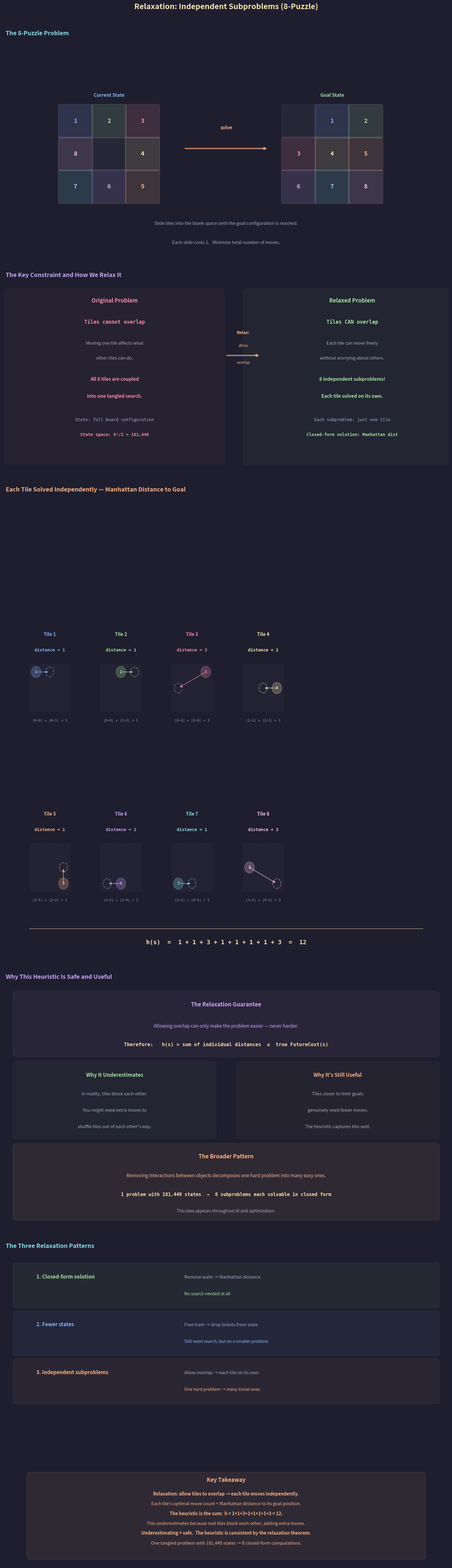

This chart was generated by the following Python code: (Note: this script raises an exception after producing the figure.)
"""
Lecture 6 Visual: Relaxation Example 3 — Independent Subproblems (8-Puzzle)

Shows:
1. The 8-puzzle: current state → goal state
2. Original constraint: tiles cannot overlap → all moves are coupled
3. Relaxation: tiles CAN overlap → each tile becomes independent
4. Each tile's Manhattan distance computed individually on its own mini-grid
5. Heuristic = sum of individual distances
6. Why this decomposition is powerful and guaranteed safe
"""

import os
import matplotlib.pyplot as plt
import matplotlib.patches as patches
from matplotlib.gridspec import GridSpec

# ── Style ────────────────────────────────────────────────
BG      = "#1e1e2e"
TEXT    = "#cdd6f4"
SUBTLE  = "#6c7086"
MEDIUM  = "#a6adc8"
C_POS   = "#a6e3a1"
C_NEG   = "#f38ba8"
C_BOUND = "#f9e2af"
C_RULE  = "#fab387"
C_I     = "#89b4fa"
C_B     = "#cba6f7"
C_DIM   = "#585b70"
C_NODE  = "#89dceb"

plt.rcParams.update({
    "figure.facecolor": BG, "axes.facecolor": BG,
    "text.color": TEXT, "font.family": "sans-serif", "font.size": 11,
})


def box(ax, xy, w, h, color, alpha_f=0.06, lw=1.5):
    ax.add_patch(patches.FancyBboxPatch(
        xy, w, h, boxstyle="round,pad=0.15",
        facecolor=color, alpha=alpha_f, edgecolor=color, linewidth=lw))


# ── Tile colors (each tile gets a unique color for tracking) ──
TILE_COLORS = {
    1: "#89b4fa",   # blue
    2: "#a6e3a1",   # green
    3: "#f38ba8",   # pink
    4: "#f9e2af",   # yellow
    5: "#fab387",   # orange
    6: "#cba6f7",   # purple
    7: "#89dceb",   # teal
    8: "#f5c2e7",   # mauve
}


def draw_puzzle(ax, grid, ox, oy, cell, title="", title_color=TEXT,
                highlight_tile=None):
    """Draw a 3×3 puzzle grid.
    grid is a 3×3 list where 0 = blank."""
    total = 3 * cell

    if title:
        ax.text(ox + total / 2, oy + total + 0.3, title, fontsize=11,
                ha="center", fontweight="bold", color=title_color)

    for r in range(3):
        for c in range(3):
            x = ox + c * cell
            y = oy + (2 - r) * cell  # row 0 at top
            val = grid[r][c]

            if val == 0:
                # Blank
                fc, fa, ec = C_DIM, 0.15, C_DIM
            elif highlight_tile is not None and val == highlight_tile:
                # Highlighted tile
                fc = TILE_COLORS[val]
                fa, ec = 0.25, TILE_COLORS[val]
            elif highlight_tile is not None and val != highlight_tile:
                # Dimmed tile (not the one we're focusing on)
                fc, fa, ec = C_DIM, 0.06, C_DIM
            else:
                # Normal tile
                fc = TILE_COLORS.get(val, C_NODE)
                fa, ec = 0.15, TILE_COLORS.get(val, C_NODE)

            rect = patches.FancyBboxPatch(
                (x + 0.04, y + 0.04), cell - 0.08, cell - 0.08,
                boxstyle="round,pad=0.06",
                facecolor=fc, alpha=fa, edgecolor=ec,
                linewidth=1.5 if (highlight_tile is None or
                                  val == highlight_tile) else 0.5,
                zorder=2)
            ax.add_patch(rect)

            if val != 0:
                tc = TILE_COLORS.get(val, C_NODE)
                if highlight_tile is not None and val != highlight_tile:
                    tc = C_DIM
                ax.text(x + cell / 2, y + cell / 2, str(val),
                        fontsize=14, ha="center", va="center",
                        fontweight="bold", color=tc,
                        alpha=1.0 if (highlight_tile is None or
                                      val == highlight_tile) else 0.3,
                        zorder=5)


# ── Puzzle configurations ────────────────────────────────
current_state = [
    [1, 2, 3],
    [8, 0, 4],
    [7, 6, 5],
]

goal_state = [
    [0, 1, 2],
    [3, 4, 5],
    [6, 7, 8],
]

# Positions: tile → (row, col)
current_pos = {}
goal_pos = {}
for r in range(3):
    for c in range(3):
        v = current_state[r][c]
        if v != 0:
            current_pos[v] = (r, c)
        v2 = goal_state[r][c]
        if v2 != 0:
            goal_pos[v2] = (r, c)

# Manhattan distances
manhattan = {}
for tile in range(1, 9):
    cr, cc = current_pos[tile]
    gr, gc = goal_pos[tile]
    manhattan[tile] = abs(cr - gr) + abs(cc - gc)


# ═════════════════════════════════════════════════════════
#  FIGURE
# ═════════════════════════════════════════════════════════
fig = plt.figure(figsize=(16, 52))
fig.suptitle("Relaxation: Independent Subproblems (8-Puzzle)",
             fontsize=18, fontweight="bold", y=0.998, color=C_BOUND)

gs = GridSpec(6, 1, figure=fig,
              height_ratios=[4.0, 3.5, 8.5, 4.5, 3.5, 1.8],
              hspace=0.10,
              top=0.975, bottom=0.008, left=0.04, right=0.96)

cell = 1.2  # cell size for puzzle grids


# ─────────────────────────────────────────────────────────
#  ROW 0: The 8-Puzzle Problem
# ─────────────────────────────────────────────────────────
ax0 = fig.add_subplot(gs[0])
ax0.axis("off")
ax0.set_xlim(0, 16); ax0.set_ylim(-1, 7)
ax0.set_title("  The 8-Puzzle Problem",
              fontsize=14, fontweight="bold", color=C_NODE, pad=10, loc="left")

# Current state
draw_puzzle(ax0, current_state, ox=2.0, oy=1.0, cell=cell,
            title="Current State", title_color=C_I)

# Arrow
ax0.annotate("", xy=(9.5, 3.0), xytext=(6.5, 3.0),
             arrowprops=dict(arrowstyle="-|>", color=C_RULE, lw=3,
                             alpha=0.7))
ax0.text(8.0, 3.7, "solve", fontsize=11, ha="center", color=C_RULE,
         fontweight="bold")

# Goal state
draw_puzzle(ax0, goal_state, ox=10.0, oy=1.0, cell=cell,
            title="Goal State", title_color=C_POS)

# Description
ax0.text(8, 0.2,
    "Slide tiles into the blank space until the goal configuration is reached.",
    fontsize=10.5, ha="center", color=MEDIUM)
ax0.text(8, -0.5,
    "Each slide costs 1.   Minimize total number of moves.",
    fontsize=10.5, ha="center", color=MEDIUM)


# ─────────────────────────────────────────────────────────
#  ROW 1: The Constraint and the Relaxation
# ─────────────────────────────────────────────────────────
ax1 = fig.add_subplot(gs[1])
ax1.axis("off")
ax1.set_xlim(-0.5, 16.5); ax1.set_ylim(-2.5, 6.5)
ax1.set_title("  The Key Constraint and How We Relax It",
              fontsize=14, fontweight="bold", color=C_B, pad=10, loc="left")

# Left: original constraint
box(ax1, (-0.3, -2.0), 8.1, 8.0, C_NEG, alpha_f=0.04, lw=1.2)
ax1.text(3.75, 5.5, "Original Problem", fontsize=13, ha="center",
         fontweight="bold", color=C_NEG)
ax1.text(3.75, 4.5, "Tiles cannot overlap", fontsize=12, ha="center",
         fontfamily="monospace", color=C_NEG, fontweight="bold")
ax1.text(3.75, 3.5,
    "Moving one tile affects what", fontsize=10.5, ha="center", color=MEDIUM)
ax1.text(3.75, 2.8,
    "other tiles can do.", fontsize=10.5, ha="center", color=MEDIUM)
ax1.text(3.75, 1.8,
    "All 8 tiles are coupled", fontsize=11, ha="center",
    color=C_NEG, fontweight="bold")
ax1.text(3.75, 1.0,
    "into one tangled search.", fontsize=11, ha="center",
    color=C_NEG, fontweight="bold")
ax1.text(3.75, -0.1,
    "State: full board configuration", fontsize=10, ha="center",
    fontfamily="monospace", color=MEDIUM)
ax1.text(3.75, -0.8,
    "State space: 9!/2 = 181,440", fontsize=10, ha="center",
    fontfamily="monospace", color=C_NEG, fontweight="bold")

# Arrow
ax1.annotate("", xy=(9.3, 3.0), xytext=(8.0, 3.0),
             arrowprops=dict(arrowstyle="-|>", color=C_RULE, lw=3,
                             alpha=0.7))
ax1.text(8.65, 4.0, "Relax:", fontsize=10, ha="center", color=C_RULE,
         fontweight="bold")
ax1.text(8.65, 3.4, "allow", fontsize=9, ha="center", color=C_RULE)
ax1.text(8.65, 2.6, "overlap", fontsize=9, ha="center", color=C_RULE)

# Right: relaxed
box(ax1, (8.8, -2.0), 8.0, 8.0, C_POS, alpha_f=0.04, lw=1.2)
ax1.text(12.8, 5.5, "Relaxed Problem", fontsize=13, ha="center",
         fontweight="bold", color=C_POS)
ax1.text(12.8, 4.5, "Tiles CAN overlap", fontsize=12, ha="center",
         fontfamily="monospace", color=C_POS, fontweight="bold")
ax1.text(12.8, 3.5,
    "Each tile can move freely", fontsize=10.5, ha="center", color=MEDIUM)
ax1.text(12.8, 2.8,
    "without worrying about others.", fontsize=10.5, ha="center",
    color=MEDIUM)
ax1.text(12.8, 1.8,
    "8 independent subproblems!", fontsize=11, ha="center",
    color=C_POS, fontweight="bold")
ax1.text(12.8, 1.0,
    "Each tile solved on its own.", fontsize=11, ha="center",
    color=C_POS, fontweight="bold")
ax1.text(12.8, -0.1,
    "Each subproblem: just one tile", fontsize=10, ha="center",
    fontfamily="monospace", color=MEDIUM)
ax1.text(12.8, -0.8,
    "Closed-form solution: Manhattan dist", fontsize=10, ha="center",
    fontfamily="monospace", color=C_POS, fontweight="bold")


# ─────────────────────────────────────────────────────────
#  ROW 2: Each Tile's Individual Manhattan Distance
# ─────────────────────────────────────────────────────────
ax2 = fig.add_subplot(gs[2])
ax2.axis("off")
ax2.set_xlim(-0.5, 16.5); ax2.set_ylim(-2.5, 12.5)
ax2.set_title("  Each Tile Solved Independently — Manhattan Distance to Goal",
              fontsize=14, fontweight="bold", color=C_RULE, pad=10, loc="left")

# Draw 8 mini-puzzles, one per tile, showing current→goal on a 3×3 grid
# Layout: 4 tiles per row, 2 rows
mini_cell = 0.52
mini_w = 3 * mini_cell + 0.6  # width per mini-puzzle block
tiles_per_row = 4

for idx, tile in enumerate(range(1, 9)):
    row = idx // tiles_per_row
    col = idx % tiles_per_row

    bx = 0.2 + col * (mini_w + 0.55)
    by = 5.5 - row * 5.8

    tc = TILE_COLORS[tile]
    dist = manhattan[tile]

    # Tile label and distance
    ax2.text(bx + mini_w / 2, by + 3 * mini_cell + 0.9,
             f"Tile {tile}", fontsize=11, ha="center",
             fontweight="bold", color=tc)
    ax2.text(bx + mini_w / 2, by + 3 * mini_cell + 0.4,
             f"distance = {dist}", fontsize=10, ha="center",
             fontfamily="monospace", color=tc, fontweight="bold")

    # Draw mini 3×3 grid
    gox = bx + 0.3
    goy = by

    for r in range(3):
        for c in range(3):
            x = gox + c * mini_cell
            y = goy + (2 - r) * mini_cell

            rect = patches.FancyBboxPatch(
                (x + 0.02, y + 0.02), mini_cell - 0.04, mini_cell - 0.04,
                boxstyle="round,pad=0.02",
                facecolor=TEXT, alpha=0.03, edgecolor=SUBTLE,
                linewidth=0.4, zorder=2)
            ax2.add_patch(rect)

    # Mark current position
    cr, cc = current_pos[tile]
    cx = gox + cc * mini_cell + mini_cell / 2
    cy = goy + (2 - cr) * mini_cell + mini_cell / 2
    circle_cur = plt.Circle((cx, cy), mini_cell * 0.35,
                             facecolor=tc, alpha=0.25,
                             edgecolor=tc, linewidth=1.8, zorder=5)
    ax2.add_patch(circle_cur)
    ax2.text(cx, cy, str(tile), fontsize=10, ha="center", va="center",
             fontweight="bold", color=tc, zorder=6)

    # Mark goal position
    gr, gc = goal_pos[tile]
    gx = gox + gc * mini_cell + mini_cell / 2
    gy = goy + (2 - gr) * mini_cell + mini_cell / 2

    # If current != goal, draw a dashed circle at goal and an arrow
    if (cr, cc) != (gr, gc):
        circle_goal = plt.Circle((gx, gy), mini_cell * 0.3,
                                  facecolor="none",
                                  edgecolor=tc, linewidth=1.5,
                                  linestyle="--", alpha=0.5, zorder=4)
        ax2.add_patch(circle_goal)

        # Arrow from current to goal
        ax2.annotate("", xy=(gx, gy), xytext=(cx, cy),
                     arrowprops=dict(arrowstyle="-|>", color=tc, lw=1.8,
                                     alpha=0.6,
                                     shrinkA=mini_cell * 7,
                                     shrinkB=mini_cell * 6),
                     zorder=7)

    # Distance breakdown below mini-grid
    ax2.text(bx + mini_w / 2, by - 0.3,
             f"|{cr}−{gr}| + |{cc}−{gc}| = {dist}",
             fontsize=8, ha="center", fontfamily="monospace",
             color=MEDIUM)

# Sum line
ax2.plot([0.5, 15.5], [-1.5, -1.5], color=C_BOUND, lw=1.5, alpha=0.5)

dist_strs = [str(manhattan[t]) for t in range(1, 9)]
ax2.text(8, -2.0,
    f"h(s)  =  {' + '.join(dist_strs)}  =  {sum(manhattan.values())}",
    fontsize=14, ha="center", fontfamily="monospace",
    color=C_BOUND, fontweight="bold")


# ─────────────────────────────────────────────────────────
#  ROW 3: Why This Decomposition Works
# ─────────────────────────────────────────────────────────
ax3 = fig.add_subplot(gs[3])
ax3.axis("off")
ax3.set_xlim(0, 16); ax3.set_ylim(-3.5, 7)
ax3.set_title("  Why This Heuristic Is Safe and Useful",
              fontsize=14, fontweight="bold", color=C_B, pad=10, loc="left")

# The guarantee
box(ax3, (0.5, 4.0), 15, 2.5, C_B, alpha_f=0.06, lw=1.5)
ax3.text(8, 6.0, "The Relaxation Guarantee", fontsize=13, ha="center",
         fontweight="bold", color=C_B)
ax3.text(8, 5.1,
    "Allowing overlap can only make the problem easier — never harder.",
    fontsize=11, ha="center", color=C_B)
ax3.text(8, 4.3,
    "Therefore:   h(s) = sum of individual distances  ≤  true FutureCost(s)",
    fontsize=11.5, ha="center", fontfamily="monospace",
    color=C_BOUND, fontweight="bold")

# Why it underestimates
box(ax3, (0.5, 0.5), 7.0, 3.0, C_POS, alpha_f=0.04, lw=1.2)
ax3.text(4.0, 3.0, "Why It Underestimates", fontsize=12, ha="center",
         fontweight="bold", color=C_POS)
ax3.text(4.0, 2.2,
    "In reality, tiles block each other.", fontsize=10.5, ha="center",
    color=MEDIUM)
ax3.text(4.0, 1.5,
    "You might need extra moves to", fontsize=10.5, ha="center",
    color=MEDIUM)
ax3.text(4.0, 0.8,
    "shuffle tiles out of each other's way.", fontsize=10.5, ha="center",
    color=MEDIUM)

# Why it's useful
box(ax3, (8.5, 0.5), 7.0, 3.0, C_RULE, alpha_f=0.04, lw=1.2)
ax3.text(12.0, 3.0, "Why It's Still Useful", fontsize=12, ha="center",
         fontweight="bold", color=C_RULE)
ax3.text(12.0, 2.2,
    "Tiles closer to their goals", fontsize=10.5, ha="center",
    color=MEDIUM)
ax3.text(12.0, 1.5,
    "genuinely need fewer moves.", fontsize=10.5, ha="center",
    color=MEDIUM)
ax3.text(12.0, 0.8,
    "The heuristic captures this well.", fontsize=10.5, ha="center",
    color=MEDIUM)

# The broader pattern
box(ax3, (0.5, -3.0), 15, 3.0, C_RULE, alpha_f=0.08, lw=1.5)
ax3.text(8, -0.5, "The Broader Pattern", fontsize=13, ha="center",
         fontweight="bold", color=C_RULE)
ax3.text(8, -1.3,
    "Removing interactions between objects decomposes one hard problem into many easy ones.",
    fontsize=11, ha="center", color=C_RULE)
ax3.text(8, -2.1,
    "1 problem with 181,440 states  →  8 subproblems each solvable in closed form",
    fontsize=11, ha="center", fontfamily="monospace",
    color=C_BOUND, fontweight="bold")
ax3.text(8, -2.8,
    "This idea appears throughout AI and optimization.",
    fontsize=10, ha="center", color=MEDIUM, fontstyle="italic")


# ─────────────────────────────────────────────────────────
#  ROW 4: The Three Relaxation Patterns — Summary
# ─────────────────────────────────────────────────────────
ax4 = fig.add_subplot(gs[4])
ax4.axis("off")
ax4.set_xlim(0, 16); ax4.set_ylim(-2.5, 5.5)
ax4.set_title("  The Three Relaxation Patterns",
              fontsize=14, fontweight="bold", color=C_NODE, pad=10, loc="left")

patterns = [
    ("1. Closed-form solution", "Remove walls → Manhattan distance",
     "No search needed at all", C_POS),
    ("2. Fewer states", "Free tram → drop tickets from state",
     "Still need search, but on a smaller problem", C_I),
    ("3. Independent subproblems", "Allow overlap → each tile on its own",
     "One hard problem → many trivial ones", C_RULE),
]

for i, (name, example, why, c) in enumerate(patterns):
    y = 4.0 - i * 2.0
    box(ax4, (0.5, y - 0.7), 15, 1.6, c, alpha_f=0.06, lw=1.2)
    ax4.text(1.2, y + 0.4, name, fontsize=12, color=c,
             fontweight="bold")
    ax4.text(6.5, y + 0.4, example, fontsize=10.5, color=MEDIUM)
    ax4.text(6.5, y - 0.3, why, fontsize=10, color=c, fontstyle="italic")


# ─────────────────────────────────────────────────────────
#  ROW 5: Key Takeaway
# ─────────────────────────────────────────────────────────
ax5 = fig.add_subplot(gs[5])
ax5.axis("off")
ax5.set_xlim(0, 16); ax5.set_ylim(-3, 3.5)

box(ax5, (1.0, -2.5), 14, 5.5, C_RULE, alpha_f=0.08, lw=1.5)
ax5.text(8, 2.5, "Key Takeaway", fontsize=13, ha="center",
         fontweight="bold", color=C_RULE)

takeaways = [
    ("Relaxation: allow tiles to overlap → each tile moves independently.", True),
    ("Each tile's optimal move count = Manhattan distance to its goal position.", False),
    ("The heuristic is the sum:  h = 1+1+3+1+1+1+1+3 = 12.", True),
    ("This underestimates because real tiles block each other, adding extra moves.", False),
    ("Underestimating = safe.  The heuristic is consistent by the relaxation theorem.", True),
    ("One tangled problem with 181,440 states → 8 closed-form computations.", False),
]
for i, (txt, bold) in enumerate(takeaways):
    ax5.text(8, 1.6 - i * 0.65, txt, fontsize=10.5, ha="center",
             color=C_RULE, fontweight="bold" if bold else "normal")


# ── Save ─────────────────────────────────────────────────
out = ("/Users/dominiclarner/Documents/GitHub/Stanford-CS221-Self-Study-2026"
       "/Lecture 6/relaxation_independent_subproblems.png")
plt.savefig(out, dpi=200, bbox_inches="tight", facecolor=fig.get_facecolor())
plt.close()
print(f"Saved -> {out}")
